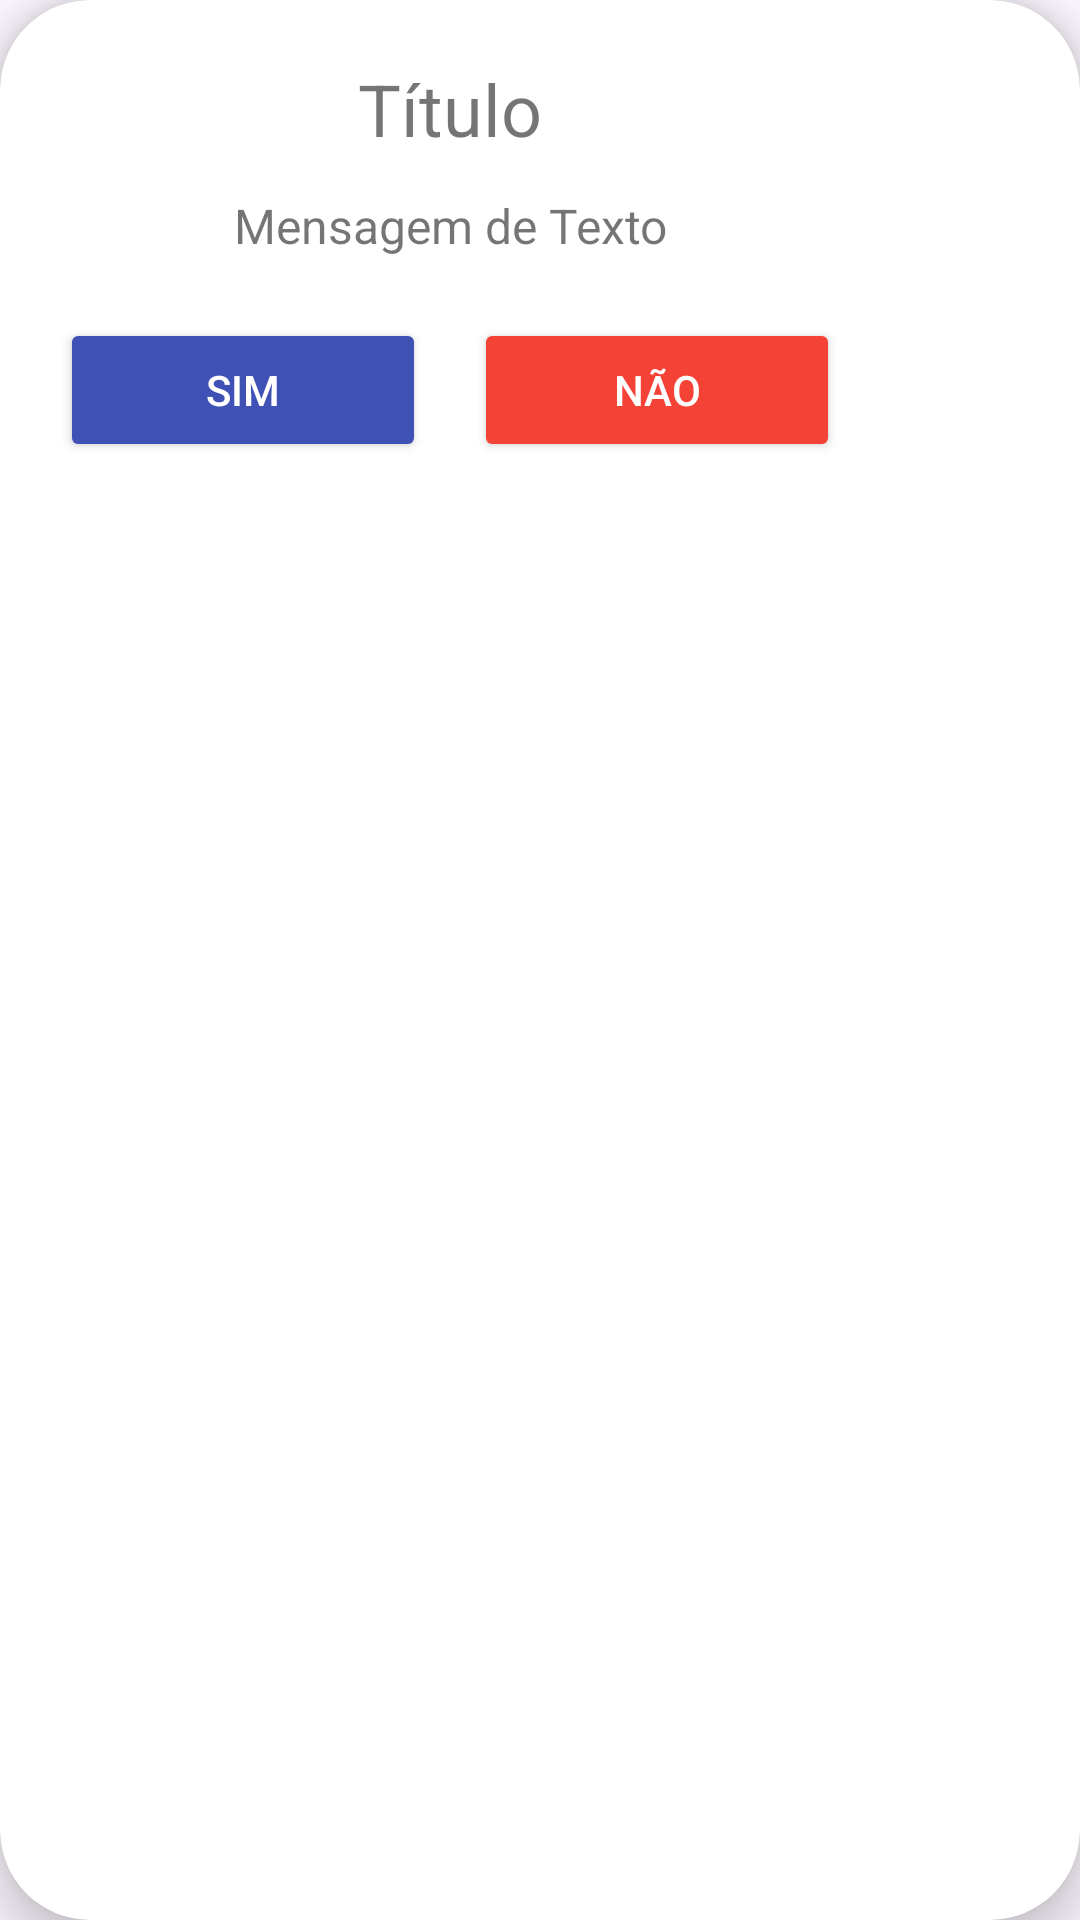

Layout XML and referenced resources for this Android screen:
<!-- AndroidManifest.xml: application theme Theme.SImuladoMobile -->
<!-- res/layout/dialog_confirm_register.xml -->
<?xml version="1.0" encoding="utf-8"?>
<androidx.cardview.widget.CardView xmlns:android="http://schemas.android.com/apk/res/android"
    xmlns:app="http://schemas.android.com/apk/res-auto"
    android:layout_width="wrap_content"
    android:layout_height="wrap_content"
    app:cardCornerRadius="30dp"
    app:cardElevation="8dp">

    <androidx.constraintlayout.widget.ConstraintLayout
        android:layout_width="300dp"
        android:layout_height="wrap_content"
        android:padding="20dp">

        <TextView
            android:id="@+id/titulo"
            android:layout_width="0dp"
            android:layout_height="wrap_content"
            android:text="Título"
            android:textAlignment="center"
            android:textSize="24sp"
            app:layout_constraintEnd_toEndOf="parent"
            app:layout_constraintStart_toStartOf="parent"
            app:layout_constraintTop_toTopOf="parent" />

        <TextView
            android:id="@+id/mensagem"
            android:layout_width="0dp"
            android:layout_height="wrap_content"
            android:layout_marginTop="12dp"
            android:gravity="center"
            android:text="Mensagem de Texto"
            android:textSize="16sp"
            app:layout_constraintEnd_toEndOf="parent"
            app:layout_constraintStart_toStartOf="parent"
            app:layout_constraintTop_toBottomOf="@id/titulo" />

        <Button
            android:id="@+id/confirmar"
            android:layout_width="0dp"
            android:layout_height="wrap_content"
            android:layout_marginTop="20dp"
            android:layout_marginEnd="8dp"
            android:backgroundTint="#3F51B5"
            android:text="SIM"
            android:textColor="#FFFFFF"
            app:cornerRadius="7dp"
            app:layout_constraintEnd_toStartOf="@id/ok"
            app:layout_constraintStart_toStartOf="parent"
            app:layout_constraintTop_toBottomOf="@id/mensagem" />

        <Button
            android:id="@+id/ok"
            android:layout_width="0dp"
            android:layout_height="wrap_content"
            android:layout_marginStart="8dp"
            android:layout_marginTop="20dp"
            android:backgroundTint="#F44336"
            android:text="NÃO"
            android:textColor="#FFFFFF"
            app:cornerRadius="7dp"
            app:layout_constraintEnd_toEndOf="parent"
            app:layout_constraintStart_toEndOf="@id/confirmar"
            app:layout_constraintTop_toBottomOf="@id/mensagem" />
    </androidx.constraintlayout.widget.ConstraintLayout>
</androidx.cardview.widget.CardView>
<!-- resources referenced by this layout -->
<resources>
  <color name="purple_700">#FF3700B3</color>
  <color name="teal_700">#FF018786</color>
  <color name="md_theme_primary">#65558F</color>
  <color name="md_theme_onPrimary">#FFFFFF</color>
  <color name="md_theme_primaryContainer">#E9DDFF</color>
  <color name="md_theme_onPrimaryContainer">#4D3D75</color>
  <color name="md_theme_secondary">#625B71</color>
  <color name="md_theme_onSecondary">#FFFFFF</color>
  <color name="md_theme_secondaryContainer">#E8DEF8</color>
  <color name="md_theme_onSecondaryContainer">#4A4458</color>
  <color name="md_theme_tertiary">#7E5260</color>
  <color name="md_theme_onTertiary">#FFFFFF</color>
  <color name="md_theme_tertiaryContainer">#FFD9E3</color>
  <color name="md_theme_onTertiaryContainer">#633B48</color>
  <color name="md_theme_error">#BA1A1A</color>
  <color name="md_theme_onError">#FFFFFF</color>
  <color name="md_theme_errorContainer">#FFDAD6</color>
  <color name="md_theme_onErrorContainer">#93000A</color>
  <color name="md_theme_background">#FDF7FF</color>
  <color name="md_theme_onBackground">#1D1B20</color>
  <color name="md_theme_surface">#FDF7FF</color>
  <color name="md_theme_onSurface">#1D1B20</color>
  <color name="md_theme_surfaceVariant">#E7E0EB</color>
  <color name="md_theme_onSurfaceVariant">#49454E</color>
  <color name="md_theme_outline">#7A757F</color>
  <color name="md_theme_outlineVariant">#CAC4CF</color>
  <color name="md_theme_inverseSurface">#322F35</color>
  <color name="md_theme_inverseOnSurface">#F5EFF7</color>
  <color name="md_theme_inversePrimary">#CFBDFE</color>
  <color name="md_theme_primaryFixed">#E9DDFF</color>
  <color name="md_theme_onPrimaryFixed">#201047</color>
  <color name="md_theme_primaryFixedDim">#CFBDFE</color>
  <color name="md_theme_onPrimaryFixedVariant">#4D3D75</color>
  <color name="md_theme_secondaryFixed">#E8DEF8</color>
  <color name="md_theme_onSecondaryFixed">#1E192B</color>
  <color name="md_theme_secondaryFixedDim">#CBC2DB</color>
  <color name="md_theme_onSecondaryFixedVariant">#4A4458</color>
  <color name="md_theme_tertiaryFixed">#FFD9E3</color>
  <color name="md_theme_onTertiaryFixed">#31101D</color>
  <color name="md_theme_tertiaryFixedDim">#EFB8C8</color>
  <color name="md_theme_onTertiaryFixedVariant">#633B48</color>
  <color name="md_theme_surfaceDim">#DED8E0</color>
  <color name="md_theme_surfaceBright">#FDF7FF</color>
  <color name="md_theme_surfaceContainerLowest">#FFFFFF</color>
  <color name="md_theme_surfaceContainerLow">#F8F2FA</color>
  <color name="md_theme_surfaceContainer">#F2ECF4</color>
  <color name="md_theme_surfaceContainerHigh">#ECE6EE</color>
  <color name="md_theme_surfaceContainerHighest">#E6E0E9</color>
</resources>
